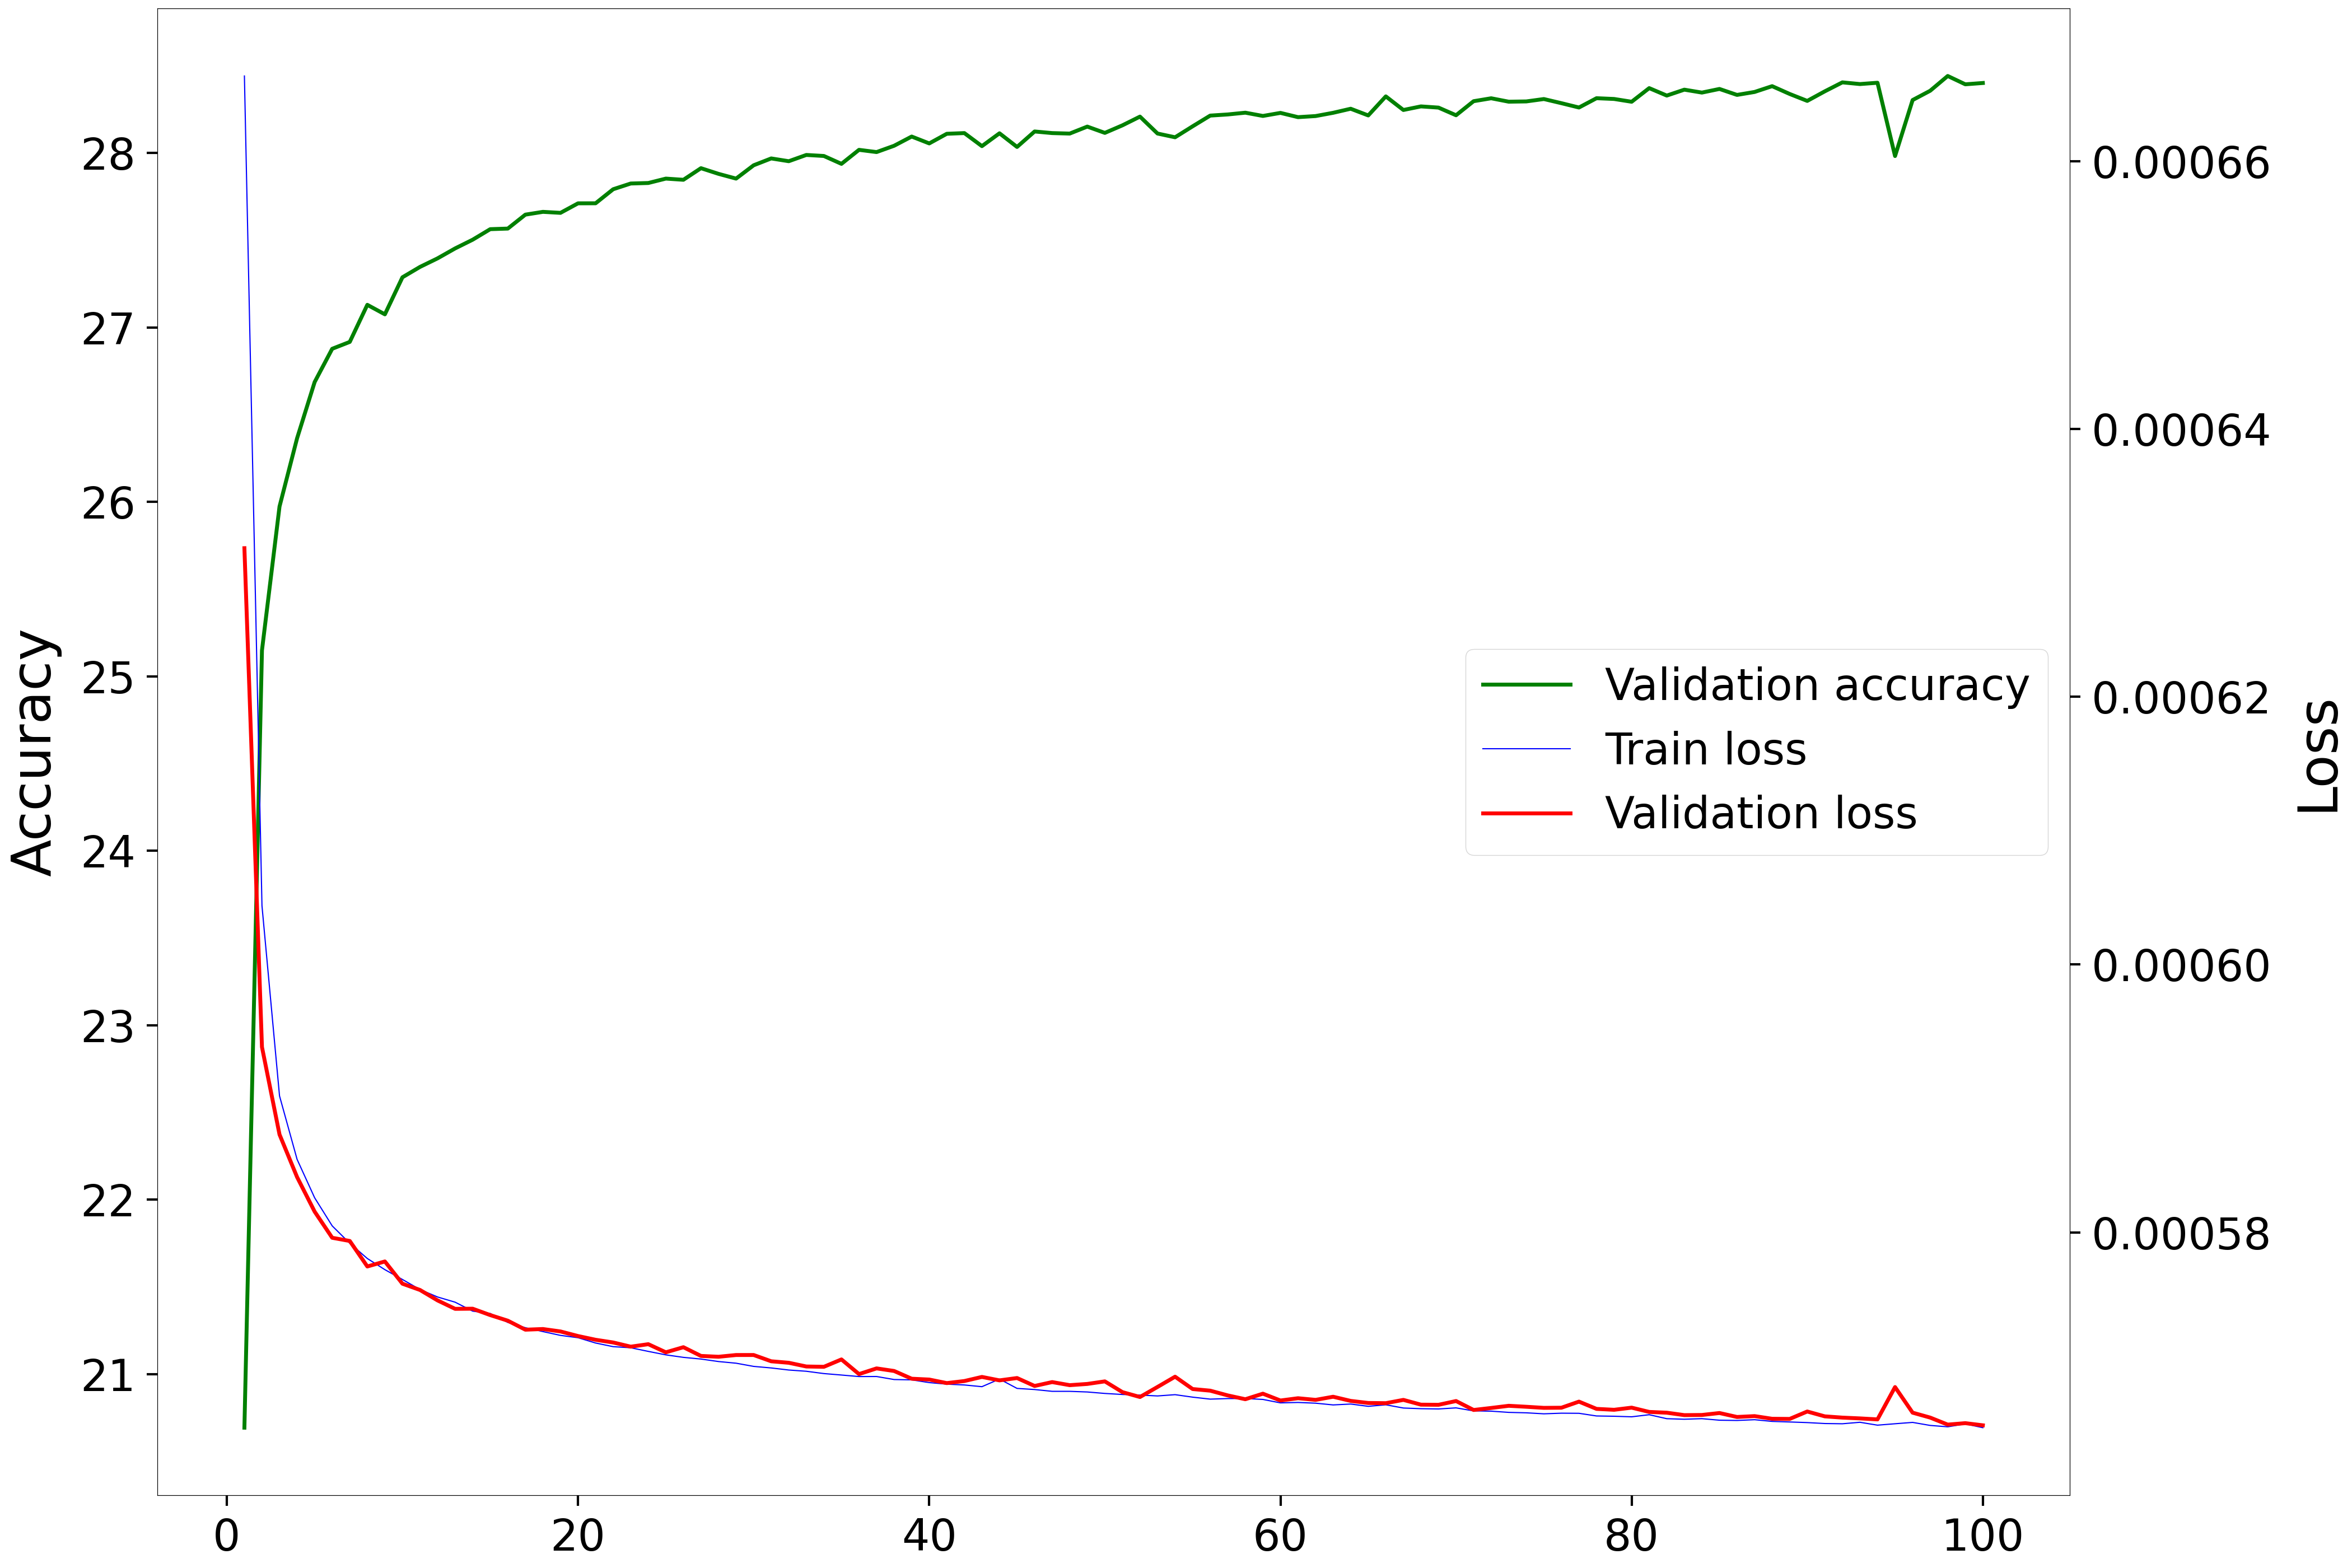

The data file committed next to this chart (first rows):
Epoch, Accuracy, Loss
1, 20.69, 0.0006311
2, 25.15, 0.0005938
3, 25.97, 0.0005873
4, 26.36, 0.0005841
5, 26.69, 0.0005815
6, 26.88, 0.0005796
7, 26.92, 0.0005794
8, 27.13, 0.0005774
9, 27.07, 0.0005778
10, 27.29, 0.0005762
11, 27.35, 0.0005757
12, 27.4, 0.0005749
13, 27.45, 0.0005743
14, 27.5, 0.0005743
15, 27.56, 0.0005738
16, 27.57, 0.0005734
17, 27.65, 0.0005727
18, 27.66, 0.0005728
19, 27.66, 0.0005726
20, 27.71, 0.0005723
21, 27.71, 0.000572
22, 27.79, 0.0005718
23, 27.82, 0.0005715
24, 27.83, 0.0005716
25, 27.85, 0.000571
26, 27.85, 0.0005714
27, 27.91, 0.0005708
28, 27.88, 0.0005707
29, 27.85, 0.0005708
30, 27.93, 0.0005708
31, 27.97, 0.0005704
32, 27.95, 0.0005703
33, 27.99, 0.00057
34, 27.98, 0.00057
35, 27.94, 0.0005705
36, 28.02, 0.0005694
37, 28, 0.0005698
38, 28.04, 0.0005696
39, 28.09, 0.0005691
40, 28.05, 0.000569
41, 28.11, 0.0005687
42, 28.11, 0.0005689
43, 28.04, 0.0005692
44, 28.11, 0.0005689
45, 28.03, 0.0005691
46, 28.12, 0.0005685
47, 28.11, 0.0005688
48, 28.11, 0.0005686
49, 28.15, 0.0005687
50, 28.11, 0.0005689
51, 28.16, 0.0005681
52, 28.21, 0.0005677
53, 28.11, 0.0005685
54, 28.09, 0.0005692
55, 28.15, 0.0005683
56, 28.21, 0.0005682
57, 28.22, 0.0005678
58, 28.23, 0.0005675
59, 28.21, 0.0005679
60, 28.23, 0.0005674
... 40 more rows
